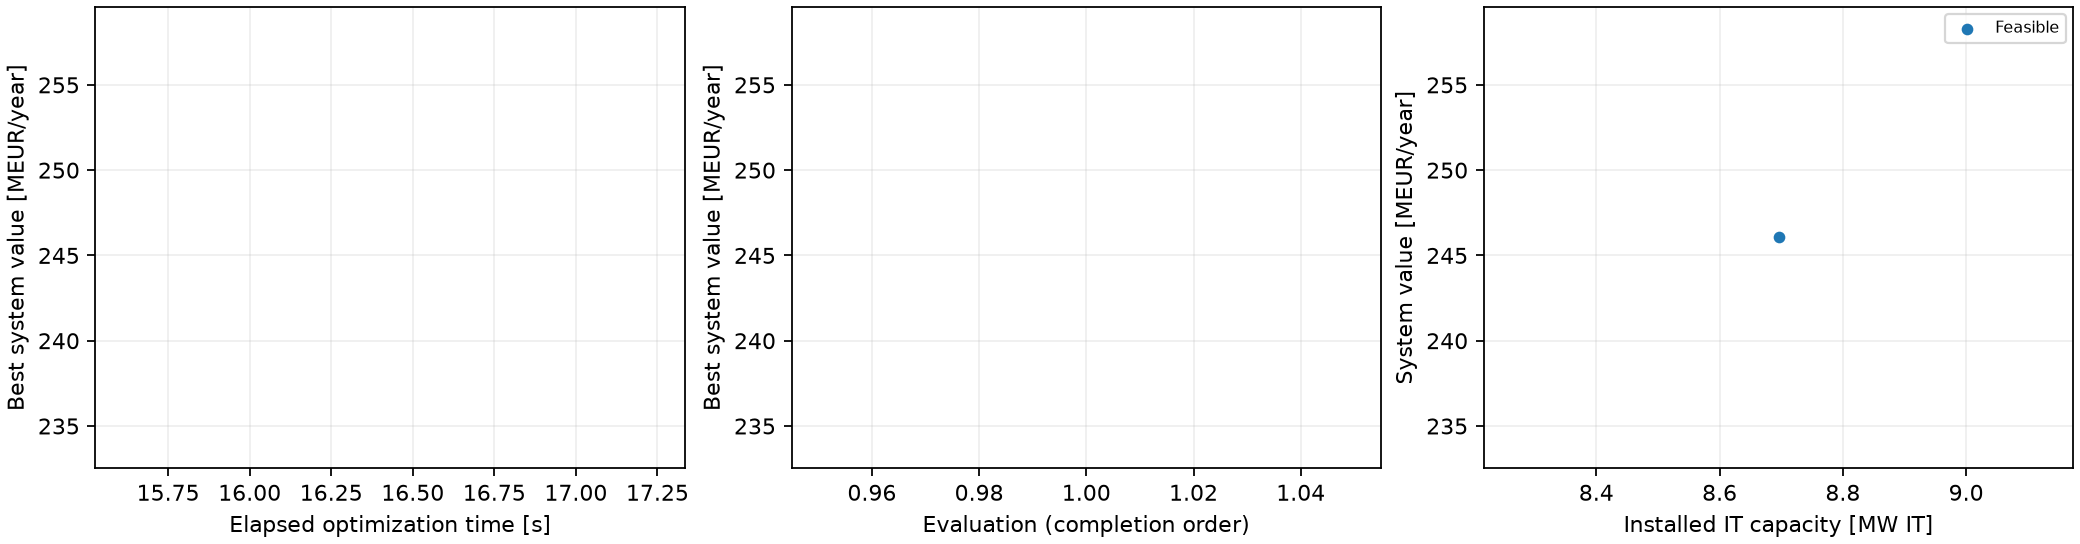

The data file committed next to this chart (first rows):
evaluation_index, elapsed_seconds, status, accepted, Nwt, wind_MW, solar_MW, b_P, b_E_h, b_E, score, annualized_cost_hpp, EENS, reliability, failed_hours, Revenue_dc, annualized_cost_dc, net_annual_value_system, net_annual_value_dc_only, best_feasible_cost, best_feasible_design, error, solver_observations, optimization_method
1, 16.43, FEASIBLE, True, 20.0, 100.0, 180.0, 25.0, 8.0, 200.0, 306.2, 15108701, 64.76, 0.9969, 27.0, 304470402, 43310610, 246051090, 261159792, 15108701, [35.0, 300.0, 5.0, 20.0, 7.0, 180.0, 42.…, , [{"status_code": 101, "status": "integer…, native_ego
